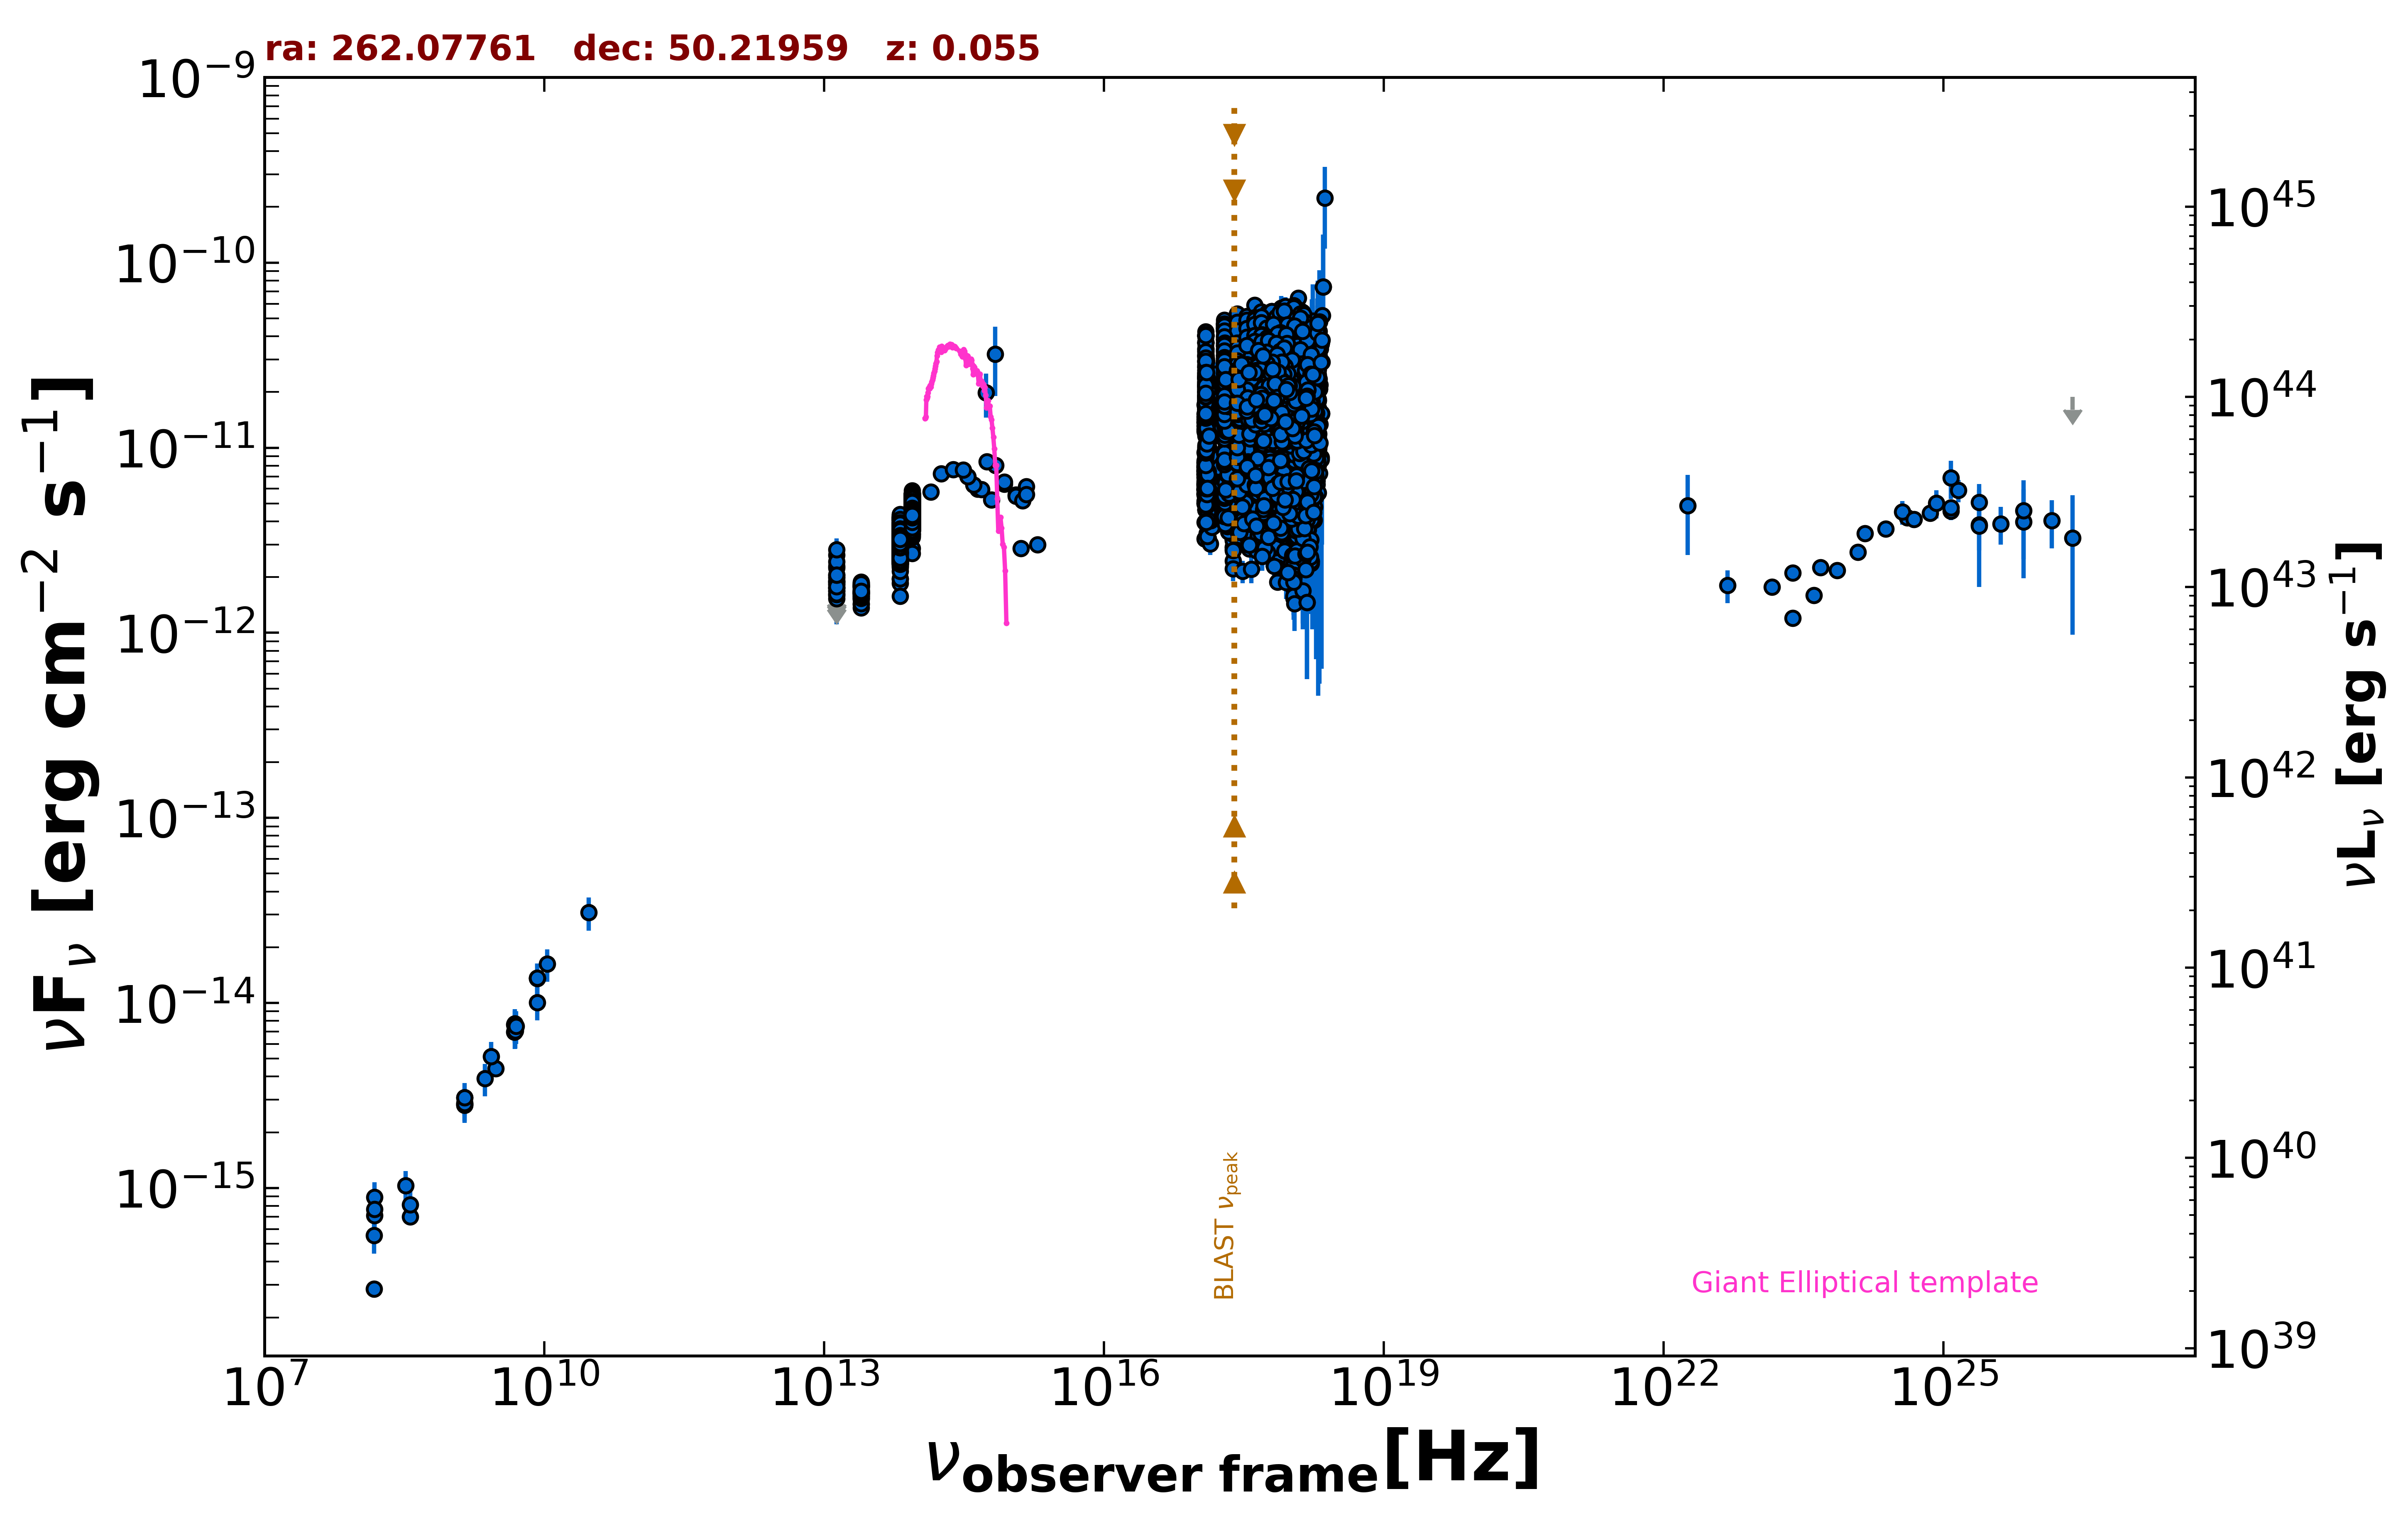

The table this chart was drawn from, first rows:
freq., flux, err_flux, MJD_start, MJD_end, flag, catalog, reference
1.400e+09, 3.082e-15, 2.000e-18, 55000, 55000, , FIRST, White et al. 1997  ApJ  475 479
1.400e+09, 2.810e-15, 8.400e-17, 55000, 55000, , NVSS, Condon et al. 1998  AJ  115  1693
3.000e+09, 4.426e-15, 1.850e-17, 55000, 55000, , VLASSQL, Gordon et al. 2021  ApJS  255  30
2.418e+17, 1.546e-11, 1.270e-12, 55000, 55000, , XMMSL2, Saxton et al. 2008  A&A  480  611
7.253e+17, 2.087e-11, 1.635e-12, 55000, 55000, , XMMSL2, Saxton et al. 2008  A&A  480  611
1.209e+18, 1.257e-11, 3.142e-12, 55000, 55000, , XMMSL2, Saxton et al. 2008  A&A  480  611
2.418e+17, 4.828e-12, 9.005e-13, 55000, 55000, , XMMSL2, Saxton et al. 2008  A&A  480  611
7.253e+17, 6.241e-12, 1.175e-12, 55000, 55000, , XMMSL2, Saxton et al. 2008  A&A  480  611
2.418e+17, 3.301e-11, 1.645e-12, 55000, 55000, , XMMSL2, Saxton et al. 2008  A&A  480  611
7.253e+17, 5.027e-11, 2.225e-12, 55000, 55000, , XMMSL2, Saxton et al. 2008  A&A  480  611
1.209e+18, 6.429e-11, 6.100e-12, 55000, 55000, , XMMSL2, Saxton et al. 2008  A&A  480  611
2.418e+17, 8.376e-12, 8.965e-13, 55000, 55000, , XMMSL2, Saxton et al. 2008  A&A  480  611
7.253e+17, 1.160e-11, 1.170e-12, 55000, 55000, , XMMSL2, Saxton et al. 2008  A&A  480  611
1.209e+18, 7.190e-12, 2.280e-12, 55000, 55000, , XMMSL2, Saxton et al. 2008  A&A  480  611
2.418e+17, 8.690e-12, 1.169e-12, 55000, 55000, , XMMSL2, Saxton et al. 2008  A&A  480  611
7.253e+17, 1.136e-11, 1.544e-12, 55000, 55000, , XMMSL2, Saxton et al. 2008  A&A  480  611
2.418e+17, 1.352e-11, 2.850e-13, 55000, 55000, , RASS, Boller et al. 2016  A&A  103  1
2.418e+17, 1.090e-11, 1.450e-13, 55000, 55000, , WGACAT, White et al. 2000  VizieR  IX/31/wgacat
7.253e+17, 1.589e-11, 5.000e-14, 55000, 55000, , 2SXPS, Evans et al. 2020  ApJS  247  54
1.209e+17, 1.423e-11, 7.500e-14, 55000, 55000, , 2SXPS, Evans et al. 2020  ApJS  247  54
3.627e+17, 1.486e-11, 8.500e-14, 55000, 55000, , 2SXPS, Evans et al. 2020  ApJS  247  54
1.088e+18, 1.436e-11, 1.050e-13, 55000, 55000, , 2SXPS, Evans et al. 2020  ApJS  247  54
2.418e+17, 4.671e-12, 1.850e-13, 55000, 55000, , IPC2E, Harris et al. 1990  VizieR  IX/13/2e
2.418e+17, 6.432e-12, 6.100e-14, 55000, 55000, , IPC2E, Harris et al. 1990  VizieR  IX/13/2e
2.418e+17, 3.785e-12, 1.655e-13, 55000, 55000, , IPC2E, Harris et al. 1990  VizieR  IX/13/2e
2.418e+17, 7.493e-12, 2.920e-13, 55000, 55000, , IPCSL, Elvis et al. 1992  ApJS  80  257
1.500e+08, 2.850e-16, 2.920e-17, 55000, 55000, , TGSS150, Intema et al. 2017  A&A  598  A781
8.400e+09, 1.359e-14, 0.000e+00, 55000, 55000, , CRATES, Healey et al. 2007  ApJS  171  61
4.800e+09, 6.960e-15, 6.240e-16, 55000, 55000, , GB6, Gregory et al. 1996  ApJS  103  427
4.800e+09, 7.632e-15, 8.640e-16, 55000, 55000, , GB87, Gregory et al. 1992  VizieR  VIII/14/j20…
4.850e+09, 7.566e-15, 0.000e+00, 55000, 55000, , NORTH20, White and Becker  1992  ApJS  79  331
1.400e+09, 2.870e-15, 0.000e+00, 55000, 55000, , NORTH20, White and Becker  1992  ApJS  79  331
3.650e+08, 7.008e-16, 0.000e+00, 55000, 55000, , NORTH20, White and Becker  1992  ApJS  79  331
1.389e+14, 5.782e-12, 2.130e-13, 55000, 55000, , 2MASS, Skrutskie et al. 2006  AJ  131  1163
1.804e+14, 7.239e-12, 2.870e-13, 55000, 55000, , 2MASS, Skrutskie et al. 2006  AJ  131  1163
2.427e+14, 7.643e-12, 2.815e-13, 55000, 55000, , 2MASS, Skrutskie et al. 2006  AJ  131  1163
8.817e+13, 4.304e-12, 5.500e-15, 55000, 55000, , UNWISE, Schlafly et al. 2019  ApJS  240  30
6.517e+13, 3.194e-12, 6.500e-15, 55000, 55000, , UNWISE, Schlafly et al. 2019  ApJS  240  30
8.817e+13, 4.282e-12, 9.100e-14, 55000, 55000, , WISE, Wright et al. 2010  AJ  140  1868
6.517e+13, 3.155e-12, 6.100e-14, 55000, 55000, , WISE, Wright et al. 2010  AJ  140  1868
2.498e+13, 1.667e-12, 3.950e-14, 55000, 55000, , WISE, Wright et al. 2010  AJ  140  1868
1.363e+13, 1.684e-12, 1.195e-13, 55000, 55000, , WISE, Wright et al. 2010  AJ  140  1868
8.817e+13, 5.101e-12, 8.900e-14, 56722, 56722, , NEOWISE, Mainzer et al. 2014  ApJ  792  30
6.517e+13, 3.769e-12, 8.000e-14, 56722, 56722, , NEOWISE, Mainzer et al. 2014  ApJ  792  30
8.817e+13, 5.239e-12, 8.700e-14, 56723, 56723, , NEOWISE, Mainzer et al. 2014  ApJ  792  30
6.517e+13, 3.666e-12, 7.750e-14, 56723, 56723, , NEOWISE, Mainzer et al. 2014  ApJ  792  30
8.817e+13, 5.371e-12, 9.900e-14, 56721, 56721, , NEOWISE, Mainzer et al. 2014  ApJ  792  30
6.517e+13, 3.998e-12, 9.600e-14, 56721, 56721, , NEOWISE, Mainzer et al. 2014  ApJ  792  30
8.817e+13, 5.059e-12, 9.300e-14, 56723, 56723, , NEOWISE, Mainzer et al. 2014  ApJ  792  30
6.517e+13, 3.690e-12, 8.150e-14, 56723, 56723, , NEOWISE, Mainzer et al. 2014  ApJ  792  30
8.817e+13, 5.106e-12, 8.450e-14, 56721, 56721, , NEOWISE, Mainzer et al. 2014  ApJ  792  30
6.517e+13, 3.745e-12, 7.950e-14, 56721, 56721, , NEOWISE, Mainzer et al. 2014  ApJ  792  30
8.817e+13, 5.050e-12, 1.160e-13, 56722, 56722, , NEOWISE, Mainzer et al. 2014  ApJ  792  30
6.517e+13, 3.704e-12, 7.500e-14, 56722, 56722, , NEOWISE, Mainzer et al. 2014  ApJ  792  30
8.817e+13, 5.191e-12, 9.100e-14, 56721, 56721, , NEOWISE, Mainzer et al. 2014  ApJ  792  30
6.517e+13, 3.864e-12, 8.200e-14, 56721, 56721, , NEOWISE, Mainzer et al. 2014  ApJ  792  30
8.817e+13, 5.249e-12, 8.700e-14, 56721, 56721, , NEOWISE, Mainzer et al. 2014  ApJ  792  30
6.517e+13, 3.932e-12, 8.700e-14, 56721, 56721, , NEOWISE, Mainzer et al. 2014  ApJ  792  30
8.817e+13, 5.115e-12, 9.400e-14, 56722, 56722, , NEOWISE, Mainzer et al. 2014  ApJ  792  30
6.517e+13, 3.843e-12, 9.600e-14, 56722, 56722, , NEOWISE, Mainzer et al. 2014  ApJ  792  30
... 7,129 more rows
